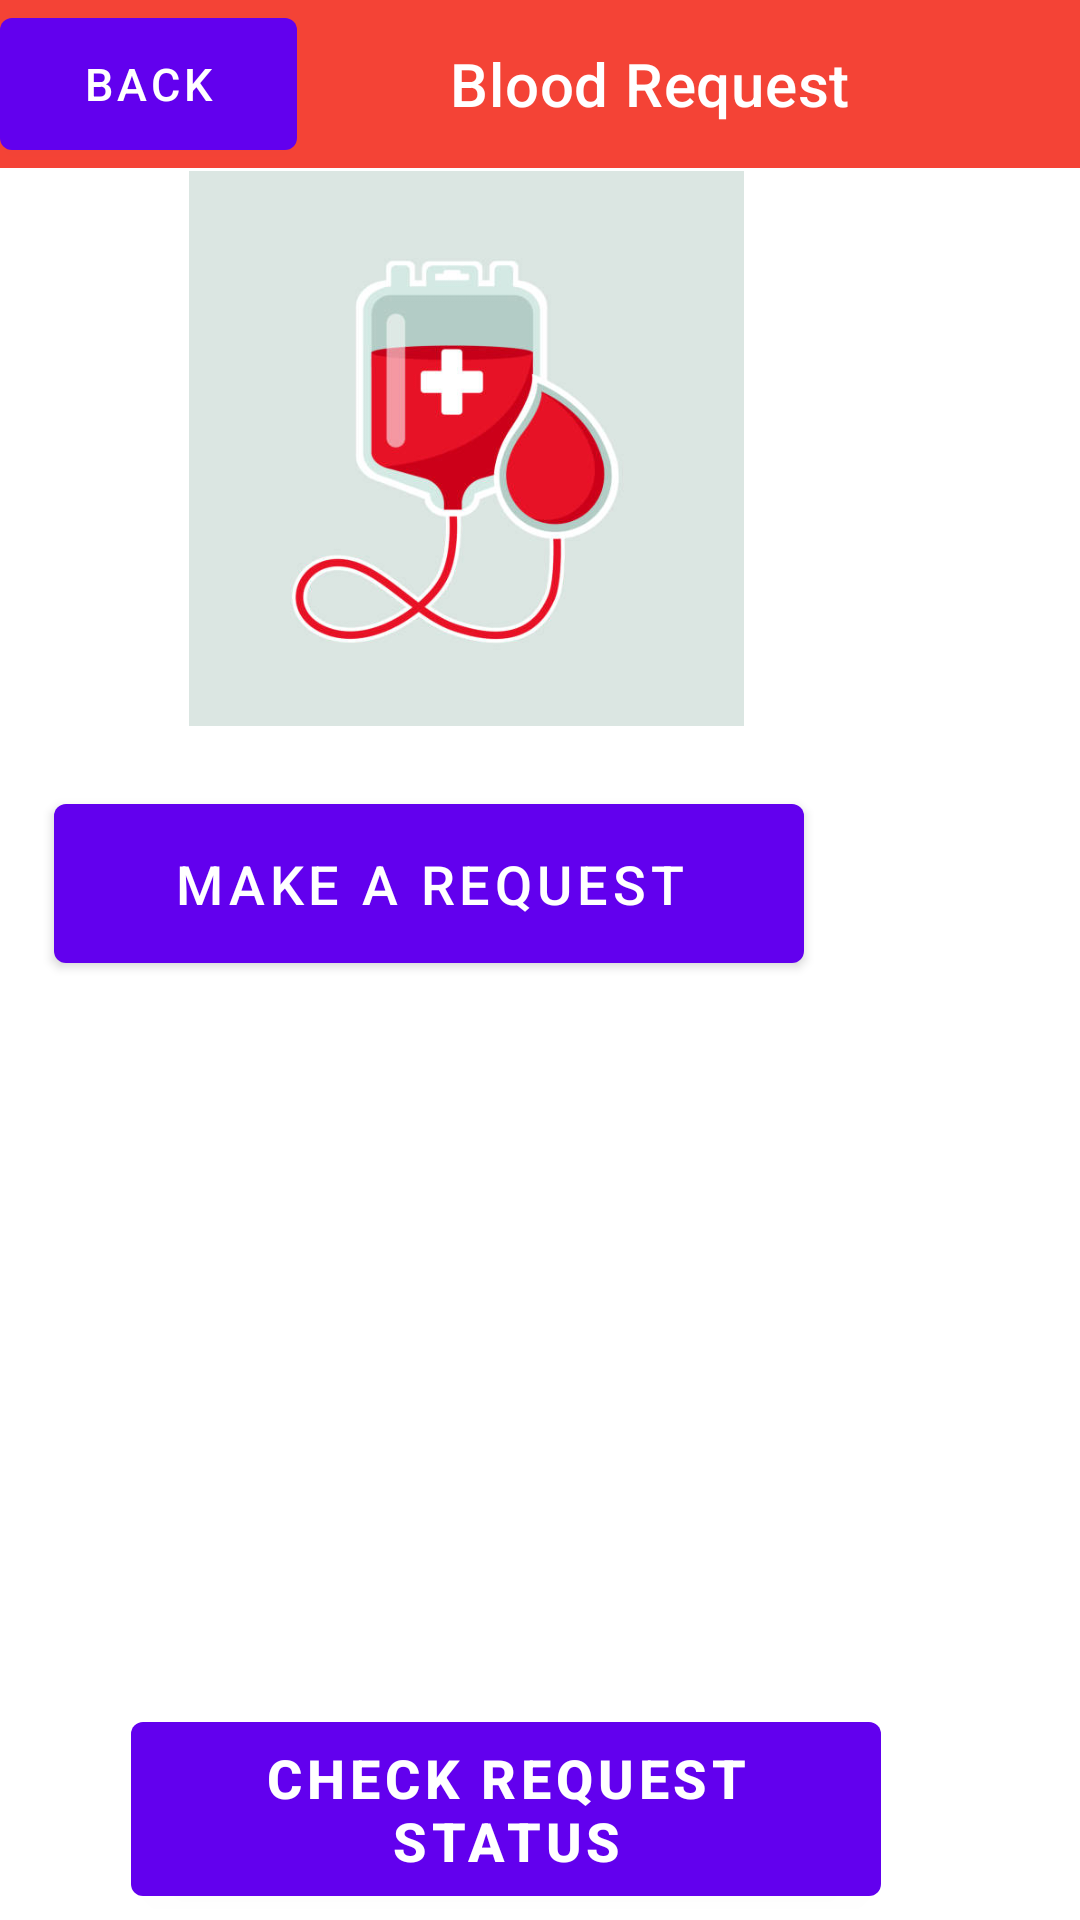

Layout XML and referenced resources for this Android screen:
<!-- AndroidManifest.xml: application theme Theme.LoginDemo -->
<!-- res/layout/activity_request_main.xml -->
<?xml version="1.0" encoding="utf-8"?>
<androidx.constraintlayout.widget.ConstraintLayout xmlns:android="http://schemas.android.com/apk/res/android"
    xmlns:app="http://schemas.android.com/apk/res-auto"
    xmlns:tools="http://schemas.android.com/tools"
    android:layout_width="match_parent"
    android:layout_height="match_parent"
    tools:context=".request_main">

    <androidx.appcompat.widget.Toolbar
        android:id="@+id/toolbar"
        android:layout_width="match_parent"
        android:layout_height="wrap_content"
        android:background="#F44336"
        android:theme="@style/ThemeOverlay.AppCompat.Dark.ActionBar"
        app:layout_constraintEnd_toEndOf="parent"
        app:layout_constraintStart_toStartOf="parent"
        app:layout_constraintTop_toTopOf="parent"
        app:title="Blood Request"
        app:titleMarginStart="150dp"
        tools:ignore="MissingConstaints,MissingConstraints" />


    <ImageView
        android:id="@+id/imgrequest"
        android:layout_width="340dp"
        android:layout_height="185dp"
        android:layout_gravity="center_horizontal"
        android:layout_marginStart="35dp"
        android:layout_marginTop="50dp"
        android:layout_marginEnd="35dp"
        android:layout_marginBottom="10dp"
        app:layout_constraintBottom_toTopOf="@+id/request"
        app:layout_constraintEnd_toEndOf="parent"
        app:layout_constraintHorizontal_bias="1.0"
        app:layout_constraintStart_toStartOf="parent"
        app:layout_constraintTop_toBottomOf="@+id/toolbar"
        app:srcCompat="@drawable/bloob_bag" />

    <com.google.android.material.button.MaterialButton
        android:id="@+id/request"
        android:layout_width="250dp"
        android:layout_height="65dp"
        android:layout_gravity="bottom|center_horizontal|center_vertical"
        android:layout_marginStart="69dp"
        android:layout_marginTop="10dp"
        android:layout_marginEnd="92dp"
        android:layout_marginBottom="30dp"
        android:labelFor="@id/imgrequest"
        android:onClick="requestbtnclick"
        android:text="Make a Request"
        android:textSize="18dp"
        app:layout_constraintBottom_toTopOf="@+id/imgstatus"
        app:layout_constraintEnd_toEndOf="parent"
        app:layout_constraintHorizontal_bias="1.0"
        app:layout_constraintStart_toStartOf="parent"
        app:layout_constraintTop_toBottomOf="@+id/imgrequest" />

    <ImageView
        android:id="@+id/imgstatus"
        android:layout_width="330dp"
        android:layout_height="181dp"
        android:layout_gravity="center_horizontal"
        android:layout_marginStart="40dp"
        android:layout_marginTop="15dp"
        android:layout_marginEnd="40dp"
        android:layout_marginBottom="5dp"
        app:layout_constraintBottom_toTopOf="@+id/status"
        app:layout_constraintEnd_toEndOf="parent"
        app:layout_constraintStart_toStartOf="parent"
        app:layout_constraintTop_toBottomOf="@+id/request"
        app:srcCompat="@drawable/req_status" />

    <com.google.android.material.button.MaterialButton
        android:id="@+id/status"
        android:layout_width="250dp"

        android:layout_height="70dp"
        android:layout_gravity="bottom|center_horizontal"
        android:layout_marginStart="69dp"
        android:layout_marginTop="10dp"
        android:layout_marginEnd="92dp"
        android:layout_marginBottom="51dp"
        android:labelFor="@id/imgstatus"
        android:onClick="statusclick"
        android:text="Check request status"
        android:textAlignment="center"
        android:textSize="18dp"
        android:textStyle="bold"
        app:layout_constraintBottom_toBottomOf="parent"
        app:layout_constraintEnd_toEndOf="parent"
        app:layout_constraintStart_toStartOf="parent"
        app:layout_constraintTop_toBottomOf="@+id/imgstatus" />

    <com.google.android.material.button.MaterialButton
        android:id="@+id/back_btn"
        android:onClick="back_click"
        android:layout_width="99dp"
        android:layout_height="56dp"
        android:text="Back"
        android:textSize="15dp"
        tools:layout_editor_absoluteX="7dp"
        tools:ignore="MissingConstraints" />


</androidx.constraintlayout.widget.ConstraintLayout>
<!-- resources referenced by this layout -->
<resources>
  <!-- drawable bloob_bag: jpg bitmap (drawable-v24, 22616 bytes) -->
  <style name="Theme.LoginDemo" parent="Theme.MaterialComponents.DayNight.NoActionBar">
          
          <item name="colorPrimary">@color/purple_500</item>
          <item name="colorPrimaryVariant">@color/purple_700</item>
          <item name="colorOnPrimary">@color/white</item>
          
          <item name="colorSecondary">@color/teal_200</item>
          <item name="colorSecondaryVariant">@color/teal_700</item>
          <item name="colorOnSecondary">@color/black</item>
          
          <item name="android:statusBarColor">?attr/colorPrimaryVariant</item>
          
      </style>
  <color name="purple_500">#FF6200EE</color>
  <color name="purple_700">#FF3700B3</color>
  <color name="white">#FFFFFFFF</color>
  <color name="teal_200">#FF03DAC5</color>
  <color name="teal_700">#FF018786</color>
  <color name="black">#FF000000</color>
</resources>
